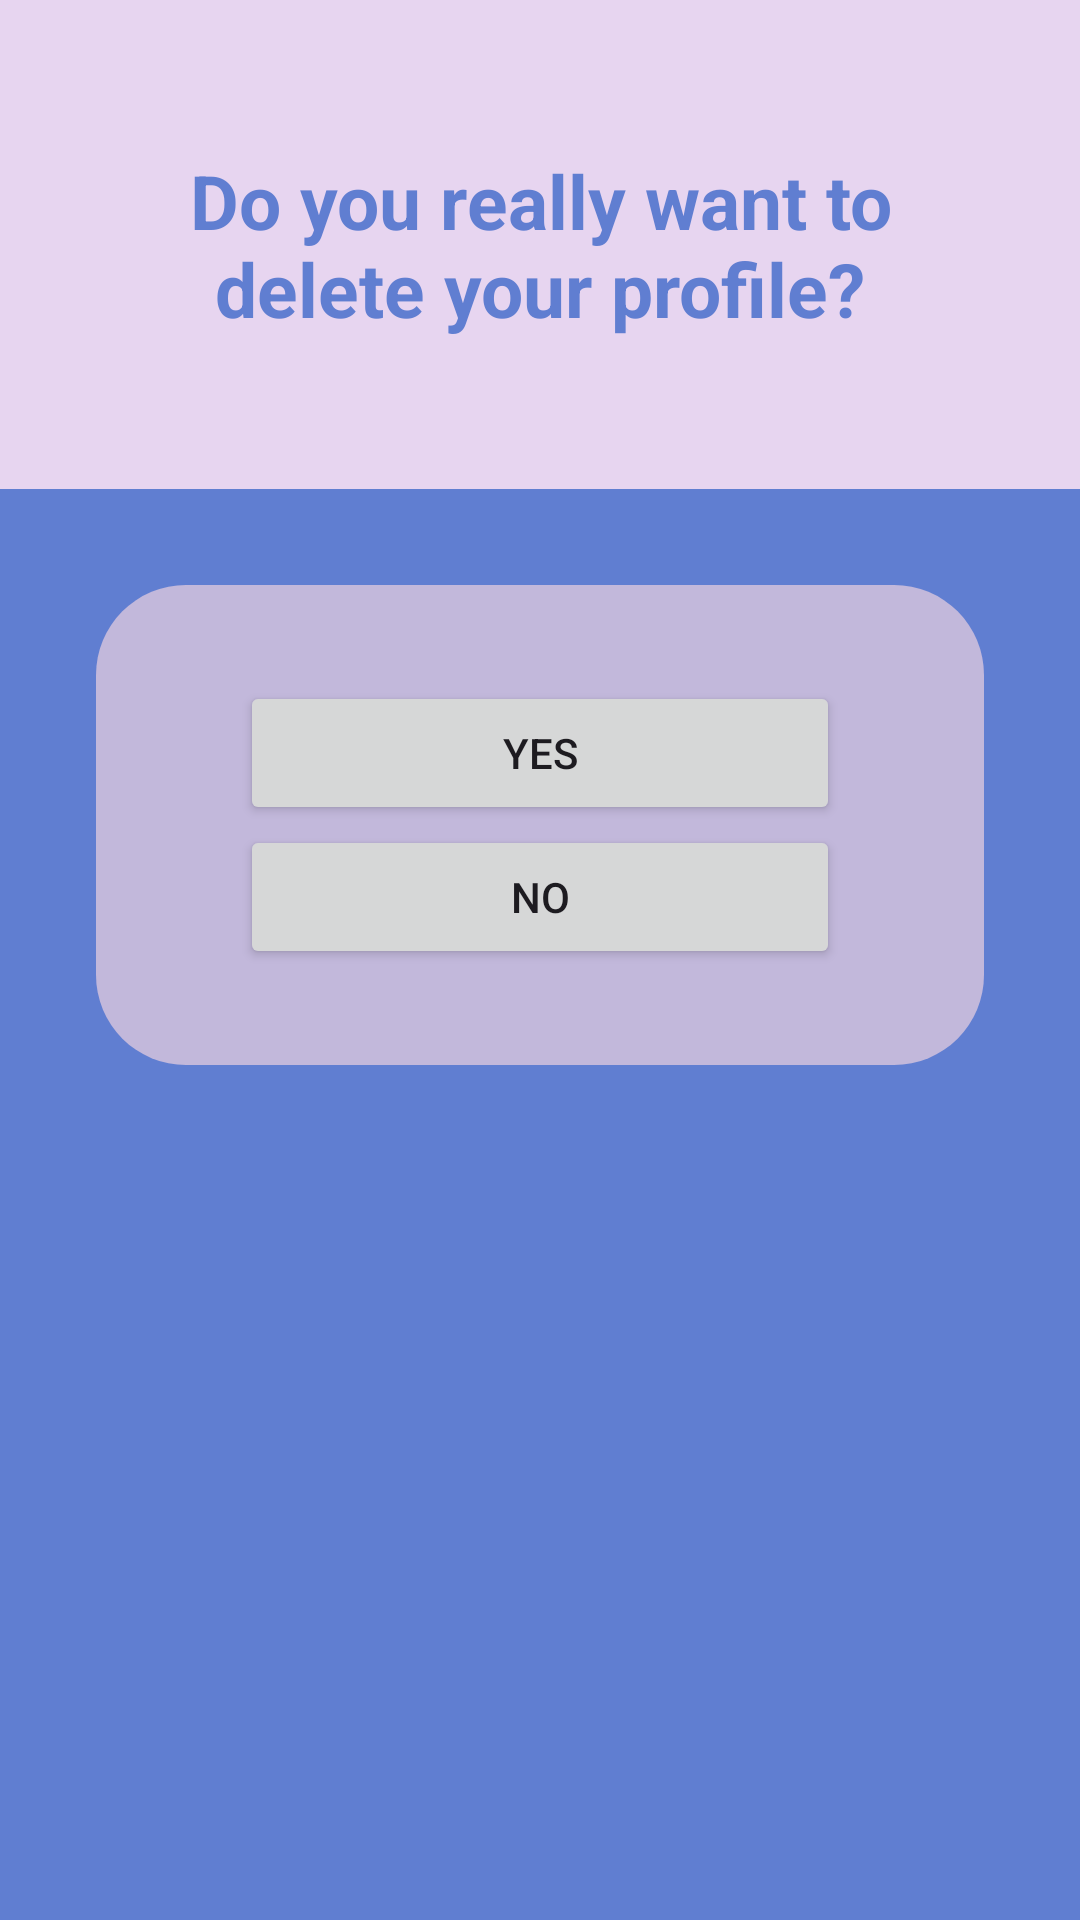

Here is an Android app screen rendered from its layout file. Give the layout XML and the strings, colors and styles it references.
<!-- AndroidManifest.xml: application theme Theme.Mobdeve_MCO_Fitness -->
<!-- res/layout/activity_delete_profile.xml -->
<?xml version="1.0" encoding="utf-8"?>
<androidx.constraintlayout.widget.ConstraintLayout
    xmlns:android="http://schemas.android.com/apk/res/android"
    xmlns:tools="http://schemas.android.com/tools"
    android:layout_width="match_parent"
    android:layout_height="match_parent"
    android:background="@color/background_color"
    xmlns:app="http://schemas.android.com/apk/res-auto">

    <TextView
        android:id="@+id/textView"
        android:layout_width="match_parent"
        android:layout_height="wrap_content"
        android:gravity="center"
        android:paddingTop="50dp"
        android:paddingBottom="50dp"
        android:paddingLeft="50dp"
        android:paddingRight="50dp"
        android:text="Do you really want to delete your profile?"
        android:textSize="25sp"
        android:textStyle="bold"
        android:background="@color/accent_color"
        android:textColor="@color/background_color"
        app:layout_constraintEnd_toEndOf="parent"
        app:layout_constraintStart_toStartOf="parent"
        app:layout_constraintTop_toTopOf="parent" />

    <LinearLayout
        android:id="@+id/llUserProfileButtons"
        android:layout_width="match_parent"
        android:layout_height="wrap_content"
        android:layout_margin="32dp"
        android:background="@drawable/roundlayout"
        android:gravity="center"
        android:orientation="vertical"
        android:padding="32dp"
        app:layout_constraintTop_toBottomOf="@+id/textView"
        tools:context=".DeleteProfileActivity">

        <Button
            android:id="@+id/btn_delete_yes"
            android:layout_width="200dp"
            android:layout_height="wrap_content"
            android:text="Yes"
            app:layout_constraintEnd_toEndOf="parent"
            app:layout_constraintStart_toStartOf="parent"
            app:layout_constraintTop_toTopOf="parent" />

        <Button
            android:id="@+id/btn_delete_no"
            android:layout_width="200dp"
            android:layout_height="wrap_content"
            android:text="No"
            app:layout_constraintEnd_toEndOf="parent"
            app:layout_constraintStart_toStartOf="parent"
            app:layout_constraintTop_toBottomOf="@id/btn_logout_yes" />
    </LinearLayout>
</androidx.constraintlayout.widget.ConstraintLayout>
<!-- resources referenced by this layout -->
<resources>
  <color name="accent_color">#e7d5f0</color>
  <color name="background_color">#607ed1</color>
  <!-- drawable roundlayout (drawable) -->
  <?xml version="1.0" encoding="utf-8"?>
  <shape xmlns:android="http://schemas.android.com/apk/res/android">
      <solid android:color="#c2b8db" />
      <corners android:radius="30sp" />
  </shape>
  <style name="Theme.Mobdeve_MCO_Fitness" parent="Base.Theme.Mobdeve_MCO_Fitness" />
  <style name="Base.Theme.Mobdeve_MCO_Fitness" parent="Theme.Material3.DayNight.NoActionBar">
          
          
      </style>
</resources>
